Run: headless pygame with SDL's dummy video driver; simulated clock (each Clock.tick advances the game by its frame time, no real sleeping); random seed 0; keys injected as events and as key.get_pressed() state; no mouse input.
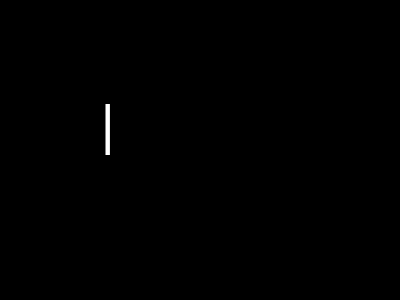
Frame 1 of 4 · flips 1–60 · no input
Frame 2 of 4 · flips 61–180 · tapped SPACE, RETURN · held RIGHT (→), D · screen unchanged from frame 1, image omitted
Frame 3 of 4 · flips 181–300 · held DOWN (↓), S · screen unchanged from frame 2, image omitted
Frame 4 of 4 · flips 301–420 · held LEFT (←), A, UP (↑), W · screen unchanged from frame 3, image omitted

The pygame program that drew these frames:

import pygame
import sys
 
WHITE = (255, 255, 255)
BLACK = (  0,   0,   0)
 
arr = []
arr.append("|")
arr.append("/")
arr.append("―")
arr.append("\\")
 
def main():
	pygame.init()
	pygame.display.set_caption("***test***")
	screen = pygame.display.set_mode((400, 300))
	clock = pygame.time.Clock()
	font = pygame.font.Font(None, 80)
	tmr = 0
 
	while True:
		tmr = tmr + 1
		for event in pygame.event.get():
			if event.type == pygame.QUIT:
				pygame.quit()
				sys.exit()
 
		txt = font.render(str(arr[tmr % 4]), True, WHITE)
		screen.fill(BLACK)
		screen.blit(txt, [100, 100])
		pygame.display.update()
		clock.tick(2)
 
if __name__ == '__main__':
	main()
